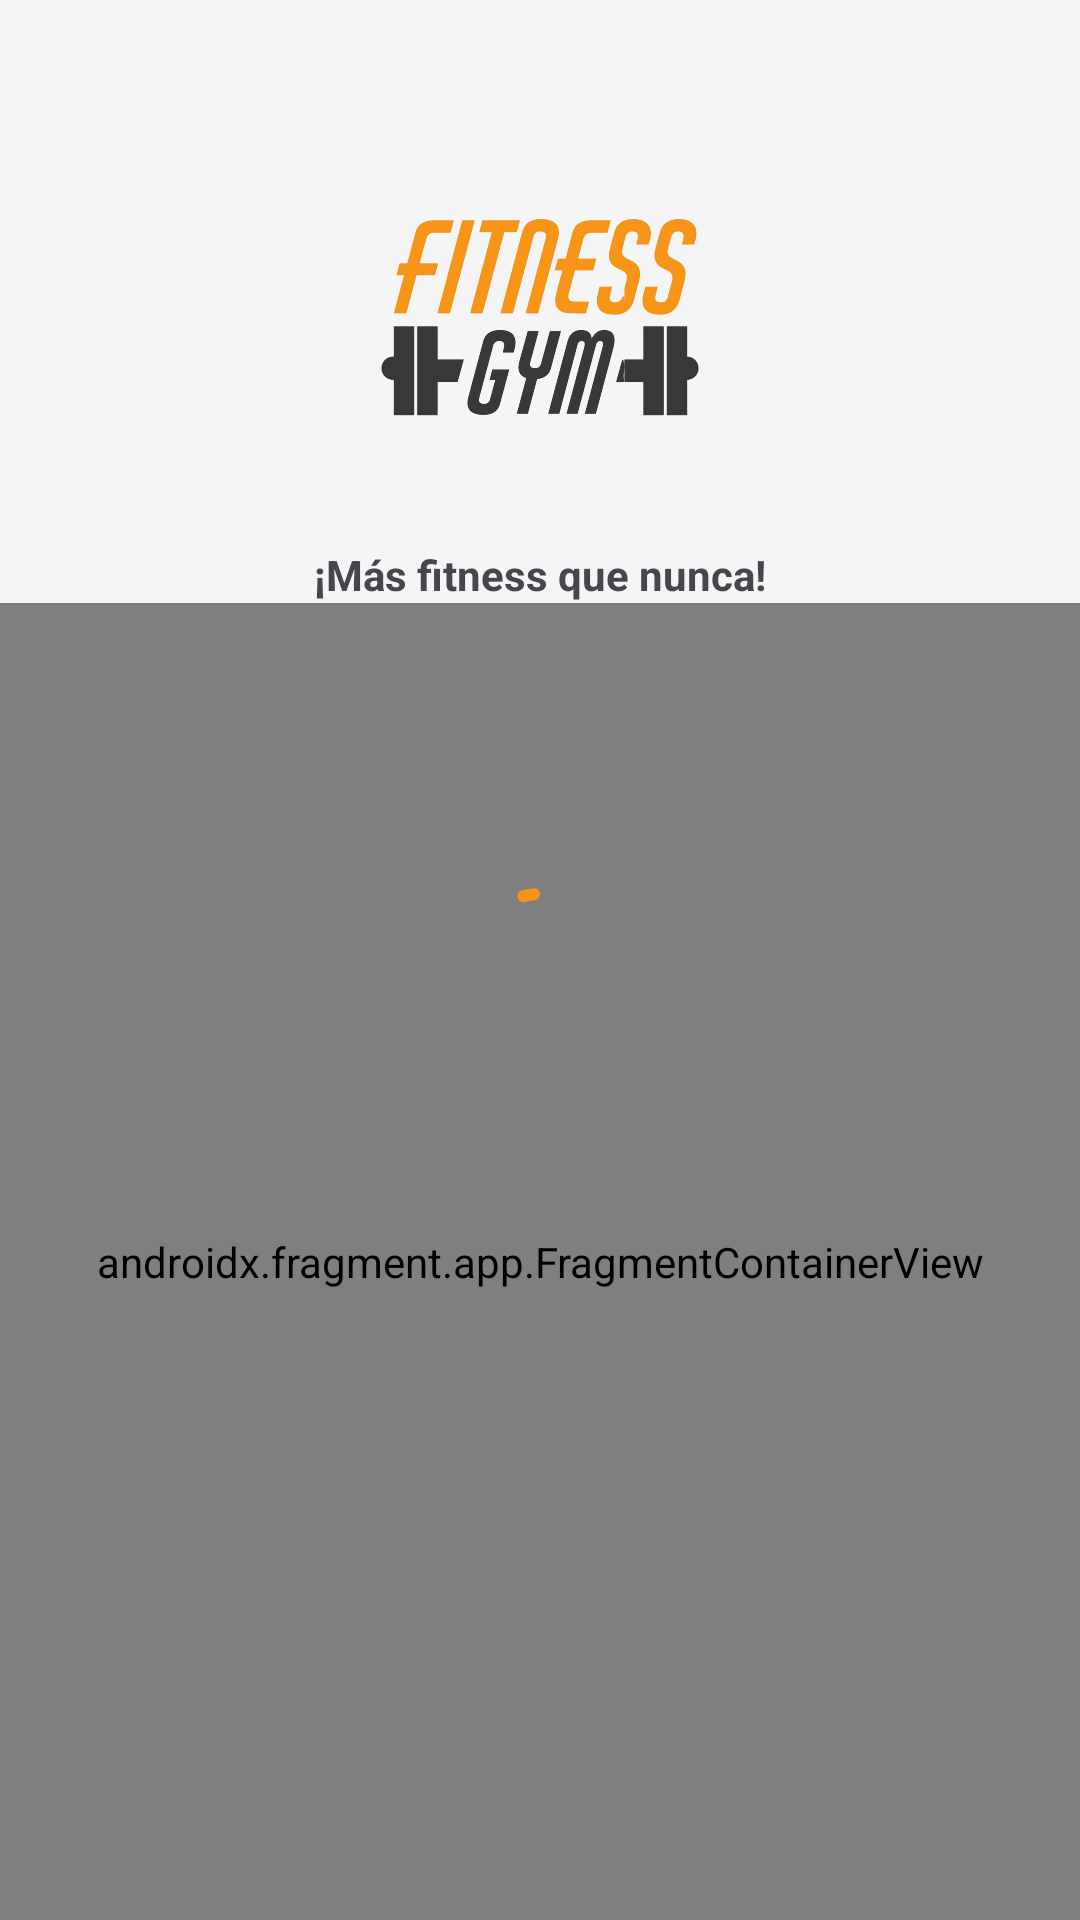

Here is an Android app screen rendered from its layout file. Give the layout XML and the strings, colors and styles it references.
<!-- AndroidManifest.xml: application theme Theme.GymPartner -->
<!-- res/layout/activity_base_first_step_account.xml -->
<?xml version="1.0" encoding="utf-8"?>
<androidx.constraintlayout.widget.ConstraintLayout xmlns:android="http://schemas.android.com/apk/res/android"
    xmlns:app="http://schemas.android.com/apk/res-auto"
    xmlns:tools="http://schemas.android.com/tools"
    android:id="@+id/main"
    android:layout_width="match_parent"
    android:layout_height="match_parent"
    android:background="@color/background"
    tools:context=".ui.basefirststepaccount.BaseFirstStepAccountActivity">

    <androidx.constraintlayout.widget.Guideline
        android:id="@+id/guideline"
        android:layout_width="wrap_content"
        android:layout_height="wrap_content"
        android:orientation="horizontal"
        app:layout_constraintGuide_percent="0.05" />

    <include
        android:id="@+id/viewHeader"
        layout="@layout/view_header"
        android:layout_width="match_parent"
        android:layout_height="wrap_content"
        app:layout_constraintTop_toTopOf="@+id/guideline" />

    <androidx.fragment.app.FragmentContainerView
        android:id="@+id/fragment_container"
        android:name="androidx.navigation.fragment.NavHostFragment"
        android:layout_width="0dp"
        android:layout_height="0dp"
        android:foregroundGravity="center"
        android:keepScreenOn="true"
        app:defaultNavHost="true"
        app:layout_constraintBottom_toBottomOf="parent"
        app:layout_constraintEnd_toEndOf="parent"
        app:layout_constraintStart_toStartOf="parent"
        app:layout_constraintTop_toBottomOf="@+id/viewHeader"
        app:navGraph="@navigation/login_nav"
        tools:layout="@layout/fragment_loading" />

    <com.google.android.material.progressindicator.CircularProgressIndicator
        android:id="@+id/pbLoading"
        android:layout_width="wrap_content"
        android:layout_height="wrap_content"
        android:indeterminate="true"
        app:indicatorColor="@color/primary"
        app:indicatorInset="16dp"
        app:indicatorSize="48dp"
        app:layout_constraintBottom_toBottomOf="parent"
        app:layout_constraintEnd_toEndOf="parent"
        app:layout_constraintStart_toStartOf="parent"
        app:layout_constraintTop_toTopOf="parent" />


</androidx.constraintlayout.widget.ConstraintLayout>
<!-- res/layout/view_header.xml (included above) -->
<?xml version="1.0" encoding="utf-8"?>
<androidx.constraintlayout.widget.ConstraintLayout xmlns:android="http://schemas.android.com/apk/res/android"
    android:layout_width="match_parent"
    android:layout_height="wrap_content"
    android:background="@color/background"
    xmlns:app="http://schemas.android.com/apk/res-auto">

    <androidx.appcompat.widget.AppCompatImageView
        android:id="@+id/ivLogo"
        android:layout_width="wrap_content"
        android:layout_height="150dp"
        app:srcCompat="@drawable/logo"
        app:layout_constraintEnd_toEndOf="parent"
        app:layout_constraintStart_toStartOf="parent"
        app:layout_constraintTop_toTopOf="parent" />

    <androidx.appcompat.widget.AppCompatTextView
        android:id="@+id/appCompatTextView"
        android:layout_width="wrap_content"
        android:layout_height="wrap_content"
        android:paddingHorizontal="50dp"
        android:textStyle="bold"
        android:text="@string/m_s_fitness_que_nunca"
        app:layout_constraintEnd_toEndOf="parent"
        app:layout_constraintStart_toStartOf="parent"
        app:layout_constraintTop_toBottomOf="@+id/ivLogo" />

</androidx.constraintlayout.widget.ConstraintLayout>
<!-- res/layout/fragment_loading.xml (included above) -->
<?xml version="1.0" encoding="utf-8"?>
<androidx.constraintlayout.widget.ConstraintLayout xmlns:android="http://schemas.android.com/apk/res/android"
    xmlns:app="http://schemas.android.com/apk/res-auto"
    xmlns:tools="http://schemas.android.com/tools"
    android:layout_width="match_parent"
    android:layout_height="match_parent"
    tools:context=".ui.loading.LoadingFragment">

    <com.airbnb.lottie.LottieAnimationView
        android:id="@+id/lottieAnimationView"
        android:layout_width="wrap_content"
        android:layout_height="wrap_content"
        android:layout_gravity="center"
        app:layout_constraintBottom_toBottomOf="parent"
        app:layout_constraintEnd_toEndOf="parent"
        app:layout_constraintStart_toStartOf="parent"
        app:layout_constraintTop_toTopOf="parent"
        app:lottie_autoPlay="true"
        app:lottie_loop="true"
        app:lottie_rawRes="@raw/loading" />

</androidx.constraintlayout.widget.ConstraintLayout>
<!-- resources referenced by this layout -->
<resources>
  <color name="background">#F5F5F5</color>
  <color name="primary">#F7951A</color>
  <!-- drawable logo: png bitmap (drawable, 631748 bytes) -->
  <string name="m_s_fitness_que_nunca">¡Más fitness que nunca!</string>
  <style name="Theme.GymPartner" parent="Base.Theme.GymPartner" />
  <style name="Base.Theme.GymPartner" parent="Theme.Material3.DayNight.NoActionBar">
          
          <item name="colorPrimary">@color/primary</item>
          <item name="colorPrimaryVariant">@color/primary_dark</item>
          <item name="colorOnPrimary">@color/primary_light</item>
          
          <item name="colorSecondary">@color/secondary</item>
          <item name="colorSecondaryVariant">@color/secondary_dark</item>
          <item name="colorOnSecondary">@color/secondary_light</item>
      </style>
  <color name="primary_dark">#C66D00</color>
  <color name="primary_light">#FFC15A</color>
  <color name="secondary">#38383A</color>
  <color name="secondary_dark">#2A2A2B</color>
  <color name="secondary_light">#4A4A4C</color>
</resources>
